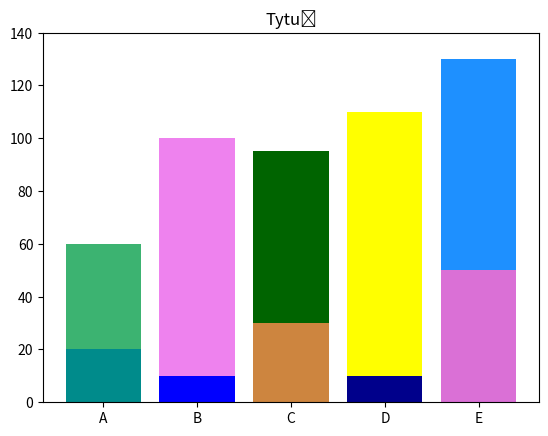

Write Python code to recreate this figure.
import numpy as np
import pandas as pd
import matplotlib.pyplot as plt
from matplotlib import cm
from matplotlib.ticker import LinearLocator, FormatStrFormatter
from mpl_toolkits.mplot3d.axes3d import get_test_data
import seaborn as sns

wartosci1 = [20, 10, 30, 10, 50]
wartosci2 = [40, 90, 65, 100, 80]
nazwy = ['A', 'B', 'C', 'D', 'E']
colors1 = ['darkcyan', 'blue', 'peru', 'darkblue', 'orchid']
colors2 = ['mediumseagreen', 'violet', 'darkgreen', 'yellow', 'dodgerblue']
plt.bar(nazwy, wartosci1, color=colors1)
plt.bar(nazwy, wartosci2, color=colors2, bottom=wartosci1)
plt.yticks([0, 20, 40, 60, 80, 100, 120, 140])
plt.title('Tytuł')

plt.savefig('obraz10.png')
plt.show()
